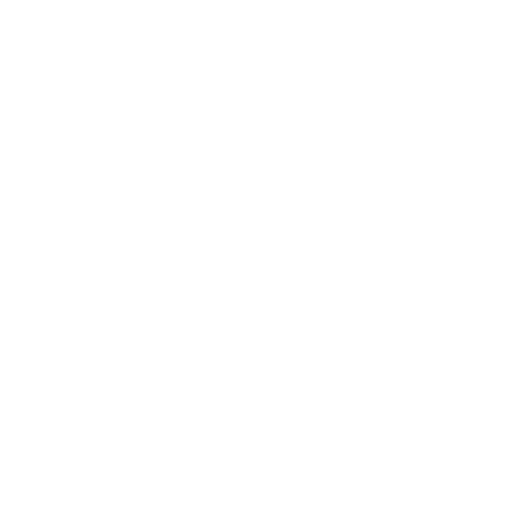
t = 0.00 s
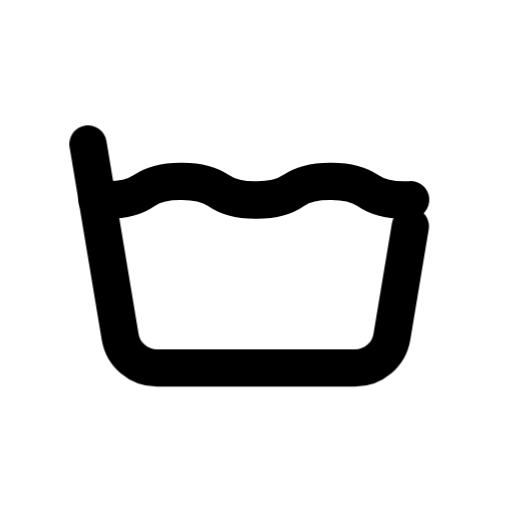
t = 0.47 s
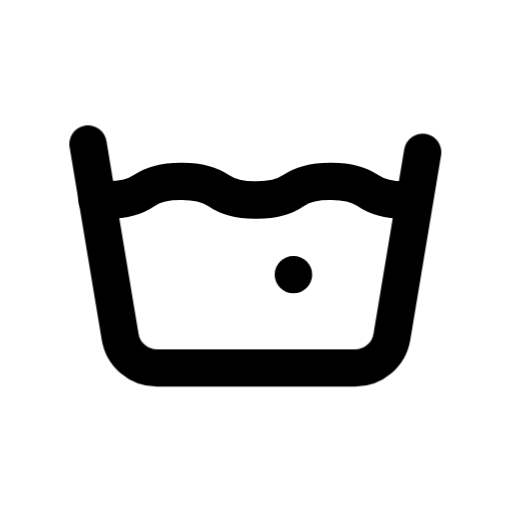
t = 0.86 s
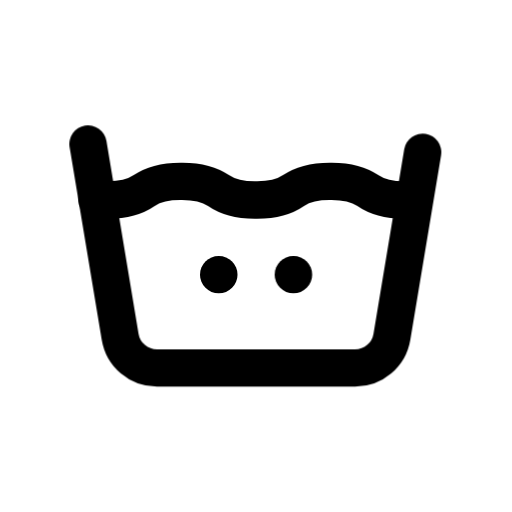
t = 1.25 s
t = 1.79 s: frame unchanged from t = 1.25 s, image omitted
t = 2.33 s: frame unchanged from t = 1.25 s, image omitted

The animated SVG that drew these frames (rendered in a browser with its animation timeline set to each time). Animation: 4 CSS @keyframes rules; one cycle of 2.65 s, repeats indefinitely.

<svg xmlns="http://www.w3.org/2000/svg" width="24" height="24" fill="none" stroke="currentColor" stroke-linecap="round" stroke-linejoin="round" stroke-width="2" viewBox="0 0 24 24">
    <!-- Generated by scripts/icon-expansion/generate.mjs -->
    <!-- Adapted from Tabler Icons 3.34.1.
MIT License

Copyright (c) 2020-2024 Paweł Kuna

Permission is hereby granted, free of charge, to any person obtaining a copy
of this software and associated documentation files (the "Software"), to deal
in the Software without restriction, including without limitation the rights
to use, copy, modify, merge, publish, distribute, sublicense, and/or sell
copies of the Software, and to permit persons to whom the Software is
furnished to do so, subject to the following conditions:

The above copyright notice and this permission notice shall be included in all
copies or substantial portions of the Software.

THE SOFTWARE IS PROVIDED "AS IS", WITHOUT WARRANTY OF ANY KIND, EXPRESS OR
IMPLIED, INCLUDING BUT NOT LIMITED TO THE WARRANTIES OF MERCHANTABILITY,
FITNESS FOR A PARTICULAR PURPOSE AND NONINFRINGEMENT. IN NO EVENT SHALL THE
AUTHORS OR COPYRIGHT HOLDERS BE LIABLE FOR ANY CLAIM, DAMAGES OR OTHER
LIABILITY, WHETHER IN AN ACTION OF CONTRACT, TORT OR OTHERWISE, ARISING FROM,
OUT OF OR IN CONNECTION WITH THE SOFTWARE OR THE USE OR OTHER DEALINGS IN THE
SOFTWARE. -->
    <!-- Motion: trace each stroke from its own origin, accumulate the drawing, then hold before restarting. -->
    <style>
        @media (prefers-reduced-motion: no-preference) {
            @keyframes ira-stroke-wash-temperature-2-0 { 0% { stroke-dashoffset: 1; opacity: 0; } 0.4% { opacity: 1; } 11.75%, 88% { stroke-dashoffset: 0; opacity: 1; } 100% { stroke-dashoffset: 0; opacity: 0; } }
            [data-ira-stroke-reveal="wash-temperature-2"] [data-ira-line="0"] { stroke-dasharray: 1 1; animation: ira-stroke-wash-temperature-2-0 2.65s cubic-bezier(.25,.65,.35,1) infinite; }
            @keyframes ira-stroke-wash-temperature-2-1 { 0%, 11.75% { stroke-dashoffset: 1; opacity: 0; } 12.15% { opacity: 1; } 23.5%, 88% { stroke-dashoffset: 0; opacity: 1; } 100% { stroke-dashoffset: 0; opacity: 0; } }
            [data-ira-stroke-reveal="wash-temperature-2"] [data-ira-line="1"] { stroke-dasharray: 1 1; animation: ira-stroke-wash-temperature-2-1 2.65s cubic-bezier(.25,.65,.35,1) infinite; }
            @keyframes ira-stroke-wash-temperature-2-2 { 0%, 23.5% { stroke-dashoffset: 1; opacity: 0; } 23.9% { opacity: 1; } 35.25%, 88% { stroke-dashoffset: 0; opacity: 1; } 100% { stroke-dashoffset: 0; opacity: 0; } }
            [data-ira-stroke-reveal="wash-temperature-2"] [data-ira-line="2"] { stroke-dasharray: 1 1; animation: ira-stroke-wash-temperature-2-2 2.65s cubic-bezier(.25,.65,.35,1) infinite; }
            @keyframes ira-stroke-wash-temperature-2-3 { 0%, 35.25% { stroke-dashoffset: 1; opacity: 0; } 35.65% { opacity: 1; } 47%, 88% { stroke-dashoffset: 0; opacity: 1; } 100% { stroke-dashoffset: 0; opacity: 0; } }
            [data-ira-stroke-reveal="wash-temperature-2"] [data-ira-line="3"] { stroke-dasharray: 1 1; animation: ira-stroke-wash-temperature-2-3 2.65s cubic-bezier(.25,.65,.35,1) infinite; }
        }
    </style>
    <g data-ira-stroke-reveal="wash-temperature-2"><g transform="translate(1.5 1.5) scale(.875)"><path data-ira-line="0" pathLength="1" d="M3.486 8.965C3.6540000000000004 8.985 3.826 8.998 4 9C4.79 9.009 5.539 8.822 6 8.5C6.461 8.18 7.21 7.993 8 8C8.79 7.993 9.539 8.18 10 8.5C10.461 8.822 11.21 9.009 12 9C12.79 9.009 13.539 8.822 14 8.5C14.461 8.18 15.21 7.993 16 8C16.79 7.993 17.539 8.18 18 8.5C18.461 8.822 19.21 9.009 20 9C20.17 9 20.339 8.986 20.503 8.966"/><path data-ira-line="1" pathLength="1" d="M3 6L4.721 16.329A2 2 0 0 0 6.694 18L17.306 18A2 2 0 0 0 19.279 16.329L21 6"/><path data-ira-line="2" pathLength="1" d="M14 13L14.01 13"/></g><g transform="translate(1.5 1.5) scale(.875)"><path data-ira-line="3" pathLength="1" d="M10 13L10.01 13"/></g></g>
</svg>
